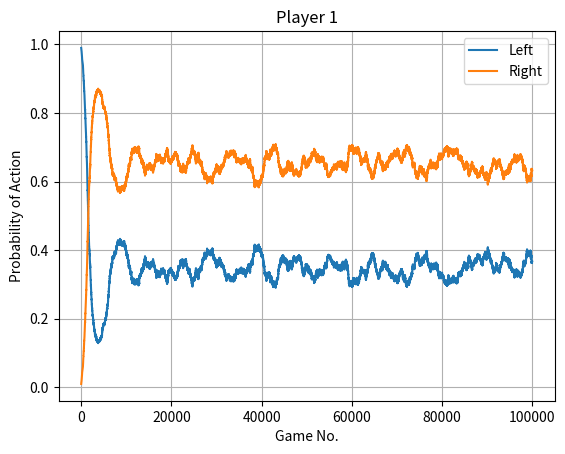
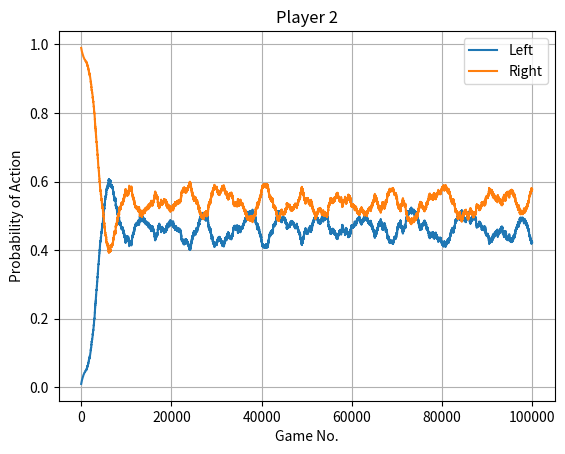

Source code (Python) for these figures, in order:
import numpy as np
import itertools
import pandas as pd
from matplotlib import pyplot as plt

class pd_neuron:
    """
    Individual reward neuron: generates probability distribution
    over possible strategies given state size
    """
    def __init__(self, input_size):
        self.input_size = input_size
        self.possible_states = self.generate_possible_states()
        self.strategies = self.generate_deterministic_strategies()[0]
        self.num_strategies = self.generate_deterministic_strategies()[1]
        self.mixed_strategy = self.initialize_mixed_strategy()
        self.fitness_metric = self.initialise_fitnesses()

    def initialise_fitnesses(self):
        n = self.num_strategies
        initial_fitnesses = [0] * n
        return initial_fitnesses

    def generate_possible_states(self):
        possible_states = list(itertools.product([0, 1], repeat=self.input_size))
        #possible_states = [list(tup) for tup in possible_states]
        return possible_states, len(possible_states)

    def generate_deterministic_strategies(self):
        deterministic_strats = list(itertools.product([0, 1], repeat=self.possible_states[1]))
        return deterministic_strats, len(deterministic_strats)

    def initialize_mixed_strategy(self):
        mixed_strategy = [1/self.num_strategies] * self.num_strategies
        return mixed_strategy

    def get_activation(self, state):
        #print('nms', self.mixed_strategy)
        chosen_strategy = np.random.choice(np.arange(0, self.num_strategies), p=self.mixed_strategy)
        #k = np.argwhere(self.possible_states[0] == np.array(state))
        k = self.possible_states[0].index(state)
        return self.strategies[chosen_strategy][k], chosen_strategy, k


pris1 = pd_neuron(input_size=0)
pris2 = pd_neuron(input_size=0)

payoffs = [[[2, 0], [0, 2]], [[0,1], [2, 0]]]

pris1.mixed_strategy = [0.99, 0.01]
pris2.mixed_strategy = [0.01, 0.99]


def play_game(neuron1, neuron2, learning_rate, num_games, mutation_rate):
    neuron1_strategies = []
    neuron2_strategies = []
    for i in range(num_games):
        neuron1_strategies.append(neuron1.mixed_strategy)
        neuron2_strategies.append(neuron2.mixed_strategy)
        neuron1_action, neuron1_strat, _ = neuron1.get_activation(())
        neuron2_action, neuron2_strat, _ = neuron2.get_activation(())

        payoff = payoffs[neuron1_action][neuron2_action]
        #print('payoff', payoff)
        fitness1 = payoff[0]
        fitness2 = payoff[1]

        neuron1.mixed_strategy = [(1 - (learning_rate * fitness1)) * item for item in neuron1.mixed_strategy]
        neuron2.mixed_strategy = [(1 - (learning_rate * fitness2)) * item for item in neuron2.mixed_strategy]
        neuron1.mixed_strategy[neuron1_strat] += learning_rate * fitness1
        neuron2.mixed_strategy[neuron2_strat] += learning_rate * fitness2
        if mutation_rate > 0:
            neuron1.mixed_strategy[0] = ((1-mutation_rate) * neuron1.mixed_strategy[0]) + (mutation_rate * neuron1.mixed_strategy[1])
            neuron1.mixed_strategy[1] = ((1 - mutation_rate) * neuron1.mixed_strategy[1]) + (
                        mutation_rate * neuron1.mixed_strategy[0])
            neuron2.mixed_strategy[0] = ((1 - mutation_rate) * neuron2.mixed_strategy[0]) + (
                        mutation_rate * neuron2.mixed_strategy[1])
            neuron2.mixed_strategy[1] = ((1 - mutation_rate) * neuron2.mixed_strategy[1]) + (
                    mutation_rate * neuron2.mixed_strategy[0])

        neuron1.mixed_strategy = [item / sum(neuron1.mixed_strategy) for item in neuron1.mixed_strategy]
        neuron2.mixed_strategy = [item / sum(neuron2.mixed_strategy) for item in neuron2.mixed_strategy]

    return neuron1_strategies, neuron2_strategies

def play_game_turns(neuron1, neuron2, learning_rate, num_games, lag):
    neuron1_strategies = []
    neuron2_strategies = []
    step = 0
    for i in range(num_games):
        if i % lag == 0:
            step += 1
        neuron1_strategies.append(neuron1.mixed_strategy)
        neuron2_strategies.append(neuron2.mixed_strategy)
        neuron1_action, neuron1_strat, _ = neuron1.get_activation(())
        neuron2_action, neuron2_strat, _ = neuron2.get_activation(())

        payoff = payoffs[neuron1_action][neuron2_action]
        #print('payoff', payoff)
        fitness1 = payoff[0]
        fitness2 = payoff[1]

        if step % 2 == 0:
            neuron1.mixed_strategy = [(1 - (learning_rate * fitness1)) * item for item in neuron1.mixed_strategy]
            neuron1.mixed_strategy[neuron1_strat] += learning_rate * fitness1
            neuron1.mixed_strategy = [item / sum(neuron1.mixed_strategy) for item in neuron1.mixed_strategy]
        else:
            neuron2.mixed_strategy = [(1 - (learning_rate * fitness2)) * item for item in neuron2.mixed_strategy]
            neuron2.mixed_strategy[neuron2_strat] += learning_rate * fitness2
            neuron2.mixed_strategy = [item / sum(neuron2.mixed_strategy) for item in neuron2.mixed_strategy]

    return neuron1_strategies, neuron2_strategies




columns = ['Left', 'Right']
#s1, s2 = play_game_turns(pris1, pris2, 0.0001, 100000, 10000)
s1, s2 = play_game(pris1, pris2, 0.001, 100000, 0.0001)
print(s1[0], s1[-1])
print(s2[0], s2[-1])

layer_dataframe = pd.DataFrame(s1, columns= columns)
plt.figure()
layer_dataframe.plot()

# plt.plot(entropies)
plt.xlabel("Game No.")
plt.ylabel("Probability of Action")
plt.title("Player 1")
plt.grid(True)
plt.show()


layer_dataframe2 = pd.DataFrame(s2, columns=columns)
plt.figure()
layer_dataframe2.plot()

plt.xlabel("Game No.")
plt.ylabel("Probability of Action")
plt.title("Player 2")
plt.grid(True)
plt.show()